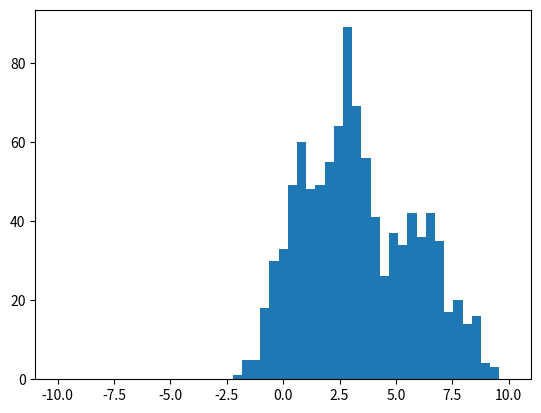

Here is the Python script that generated this plot:
# exercise 11_2_1
import numpy as np
from matplotlib.pyplot import figure, hist, show

# Number of data objects
N = 1000

# Number of attributes
M = 1

# x-values to evaluate the histogram
x = np.linspace(-10, 10, 50)

# Allocate variable for data
X = np.empty((N, M))

# Mean and covariances
m = np.array([1, 3, 6])
s = np.array([1, 0.5, 2])

# Draw samples from mixture of gaussians
c_sizes = np.random.multinomial(N, [1.0 / 3, 1.0 / 3, 1.0 / 3])
for c_id, c_size in enumerate(c_sizes):
    X[
        c_sizes.cumsum()[c_id] - c_sizes[c_id] : c_sizes.cumsum()[c_id], :
    ] = np.random.normal(m[c_id], np.sqrt(s[c_id]), (c_size, M))


# Plot histogram of sampled data
figure()
hist(X, x)
show()

print("Ran Exercise 11.2.1")
